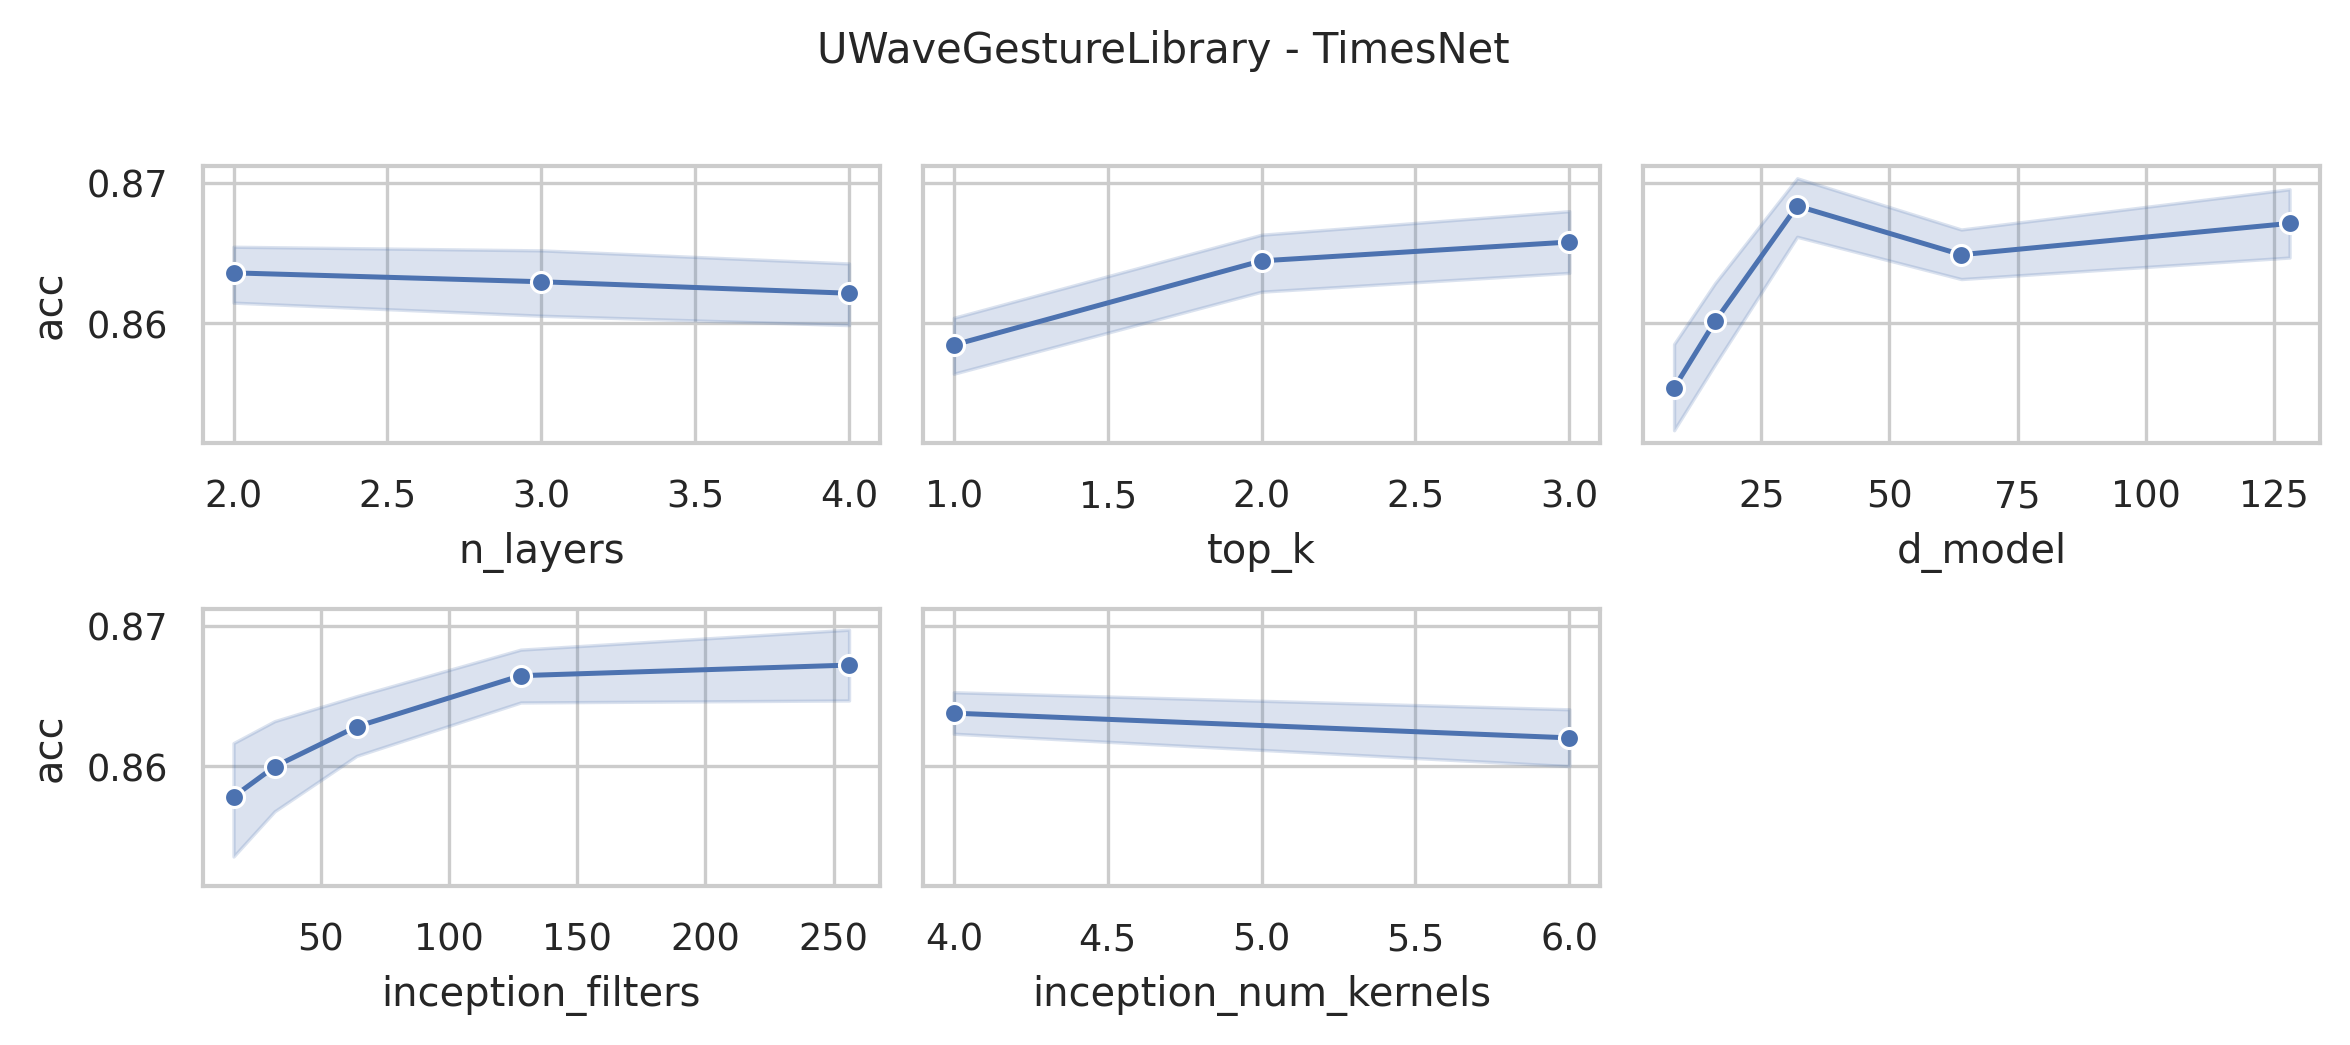

Source data for this figure (header and first rows):
data_name, model, seq_len, n_layers, d_model, inception_filters, inception_num_kernels, top_k, acc, model_params, model_size (MB)
UWaveGestureLibrary, TimesNet, 315, 4, 128, 256, 6, 3, 0.8656, 75306888, 289.8
UWaveGestureLibrary, TimesNet, 315, 4, 128, 256, 4, 3, 0.8719, 22350728, 87.73
UWaveGestureLibrary, TimesNet, 315, 4, 128, 256, 6, 2, 0.8688, 75306888, 289.8
UWaveGestureLibrary, TimesNet, 315, 4, 128, 256, 4, 2, 0.8781, 22350728, 87.73
UWaveGestureLibrary, TimesNet, 315, 4, 128, 256, 6, 1, 0.8531, 75306888, 289.8
UWaveGestureLibrary, TimesNet, 315, 4, 128, 256, 4, 1, 0.85, 22350728, 87.73
UWaveGestureLibrary, TimesNet, 315, 4, 128, 128, 6, 3, 0.8719, 37817224, 146.7
UWaveGestureLibrary, TimesNet, 315, 4, 128, 128, 4, 3, 0.875, 11338632, 45.72
UWaveGestureLibrary, TimesNet, 315, 4, 128, 128, 6, 2, 0.8719, 37817224, 146.7
UWaveGestureLibrary, TimesNet, 315, 4, 128, 128, 4, 2, 0.8719, 11338632, 45.72
UWaveGestureLibrary, TimesNet, 315, 4, 128, 128, 6, 1, 0.8625, 37817224, 146.7
UWaveGestureLibrary, TimesNet, 315, 4, 128, 128, 4, 1, 0.8719, 11338632, 45.72
UWaveGestureLibrary, TimesNet, 315, 4, 64, 256, 6, 3, 0.8656, 37656520, 144.9
UWaveGestureLibrary, TimesNet, 315, 4, 64, 256, 4, 3, 0.8781, 11177416, 43.88
UWaveGestureLibrary, TimesNet, 315, 4, 64, 256, 6, 2, 0.8656, 37656520, 144.9
UWaveGestureLibrary, TimesNet, 315, 4, 64, 256, 4, 2, 0.8719, 11177416, 43.88
UWaveGestureLibrary, TimesNet, 315, 4, 64, 256, 6, 1, 0.8656, 37656520, 144.9
UWaveGestureLibrary, TimesNet, 315, 4, 64, 256, 4, 1, 0.8625, 11177416, 43.88
UWaveGestureLibrary, TimesNet, 315, 4, 64, 128, 6, 3, 0.8688, 18910152, 73.39
UWaveGestureLibrary, TimesNet, 315, 4, 64, 128, 4, 3, 0.875, 5670344, 22.88
UWaveGestureLibrary, TimesNet, 315, 4, 64, 128, 6, 2, 0.8625, 18910152, 73.39
UWaveGestureLibrary, TimesNet, 315, 4, 64, 128, 4, 2, 0.8656, 5670344, 22.88
UWaveGestureLibrary, TimesNet, 315, 4, 64, 128, 6, 1, 0.8625, 18910152, 73.39
UWaveGestureLibrary, TimesNet, 315, 4, 64, 128, 4, 1, 0.8625, 5670344, 22.88
UWaveGestureLibrary, TimesNet, 315, 4, 64, 64, 6, 3, 0.8594, 9536968, 37.64
UWaveGestureLibrary, TimesNet, 315, 4, 64, 64, 4, 3, 0.8656, 2916808, 12.37
UWaveGestureLibrary, TimesNet, 315, 4, 64, 64, 6, 2, 0.8531, 9536968, 37.64
UWaveGestureLibrary, TimesNet, 315, 4, 64, 64, 4, 2, 0.8625, 2916808, 12.37
UWaveGestureLibrary, TimesNet, 315, 4, 64, 64, 6, 1, 0.8531, 9536968, 37.64
UWaveGestureLibrary, TimesNet, 315, 4, 64, 64, 4, 1, 0.8531, 2916808, 12.37
UWaveGestureLibrary, TimesNet, 315, 4, 32, 128, 6, 3, 0.8781, 9456616, 36.72
UWaveGestureLibrary, TimesNet, 315, 4, 32, 128, 4, 3, 0.8781, 2836200, 11.45
UWaveGestureLibrary, TimesNet, 315, 4, 32, 128, 6, 2, 0.875, 9456616, 36.72
UWaveGestureLibrary, TimesNet, 315, 4, 32, 128, 4, 2, 0.875, 2836200, 11.45
UWaveGestureLibrary, TimesNet, 315, 4, 32, 128, 6, 1, 0.8656, 9456616, 36.72
UWaveGestureLibrary, TimesNet, 315, 4, 32, 128, 4, 1, 0.8594, 2836200, 11.45
UWaveGestureLibrary, TimesNet, 315, 4, 32, 64, 6, 3, 0.8688, 4769256, 18.84
UWaveGestureLibrary, TimesNet, 315, 4, 32, 64, 4, 3, 0.8688, 1458920, 6.2
UWaveGestureLibrary, TimesNet, 315, 4, 32, 64, 6, 2, 0.8656, 4769256, 18.84
UWaveGestureLibrary, TimesNet, 315, 4, 32, 64, 4, 2, 0.8594, 1458920, 6.2
UWaveGestureLibrary, TimesNet, 315, 4, 32, 64, 6, 1, 0.8688, 4769256, 18.84
UWaveGestureLibrary, TimesNet, 315, 4, 32, 64, 4, 1, 0.8594, 1458920, 6.2
UWaveGestureLibrary, TimesNet, 315, 4, 32, 32, 6, 3, 0.8844, 2425576, 9.9
UWaveGestureLibrary, TimesNet, 315, 4, 32, 32, 4, 3, 0.875, 770280, 3.57
UWaveGestureLibrary, TimesNet, 315, 4, 32, 32, 6, 2, 0.8812, 2425576, 9.9
UWaveGestureLibrary, TimesNet, 315, 4, 32, 32, 4, 2, 0.8719, 770280, 3.57
UWaveGestureLibrary, TimesNet, 315, 4, 32, 32, 6, 1, 0.8719, 2425576, 9.9
UWaveGestureLibrary, TimesNet, 315, 4, 32, 32, 4, 1, 0.8688, 770280, 3.57
UWaveGestureLibrary, TimesNet, 315, 4, 16, 64, 6, 3, 0.8594, 2385400, 9.44
UWaveGestureLibrary, TimesNet, 315, 4, 16, 64, 4, 3, 0.8656, 729976, 3.11
UWaveGestureLibrary, TimesNet, 315, 4, 16, 64, 6, 2, 0.8625, 2385400, 9.44
UWaveGestureLibrary, TimesNet, 315, 4, 16, 64, 4, 2, 0.8531, 729976, 3.11
UWaveGestureLibrary, TimesNet, 315, 4, 16, 64, 6, 1, 0.8594, 2385400, 9.44
UWaveGestureLibrary, TimesNet, 315, 4, 16, 64, 4, 1, 0.8531, 729976, 3.11
UWaveGestureLibrary, TimesNet, 315, 4, 16, 32, 6, 3, 0.8781, 1213176, 4.97
UWaveGestureLibrary, TimesNet, 315, 4, 16, 32, 4, 3, 0.8688, 385400, 1.8
UWaveGestureLibrary, TimesNet, 315, 4, 16, 32, 6, 2, 0.8688, 1213176, 4.97
UWaveGestureLibrary, TimesNet, 315, 4, 16, 32, 4, 2, 0.8688, 385400, 1.8
UWaveGestureLibrary, TimesNet, 315, 4, 16, 32, 6, 1, 0.8562, 1213176, 4.97
UWaveGestureLibrary, TimesNet, 315, 4, 16, 32, 4, 1, 0.8625, 385400, 1.8
... 192 more rows
